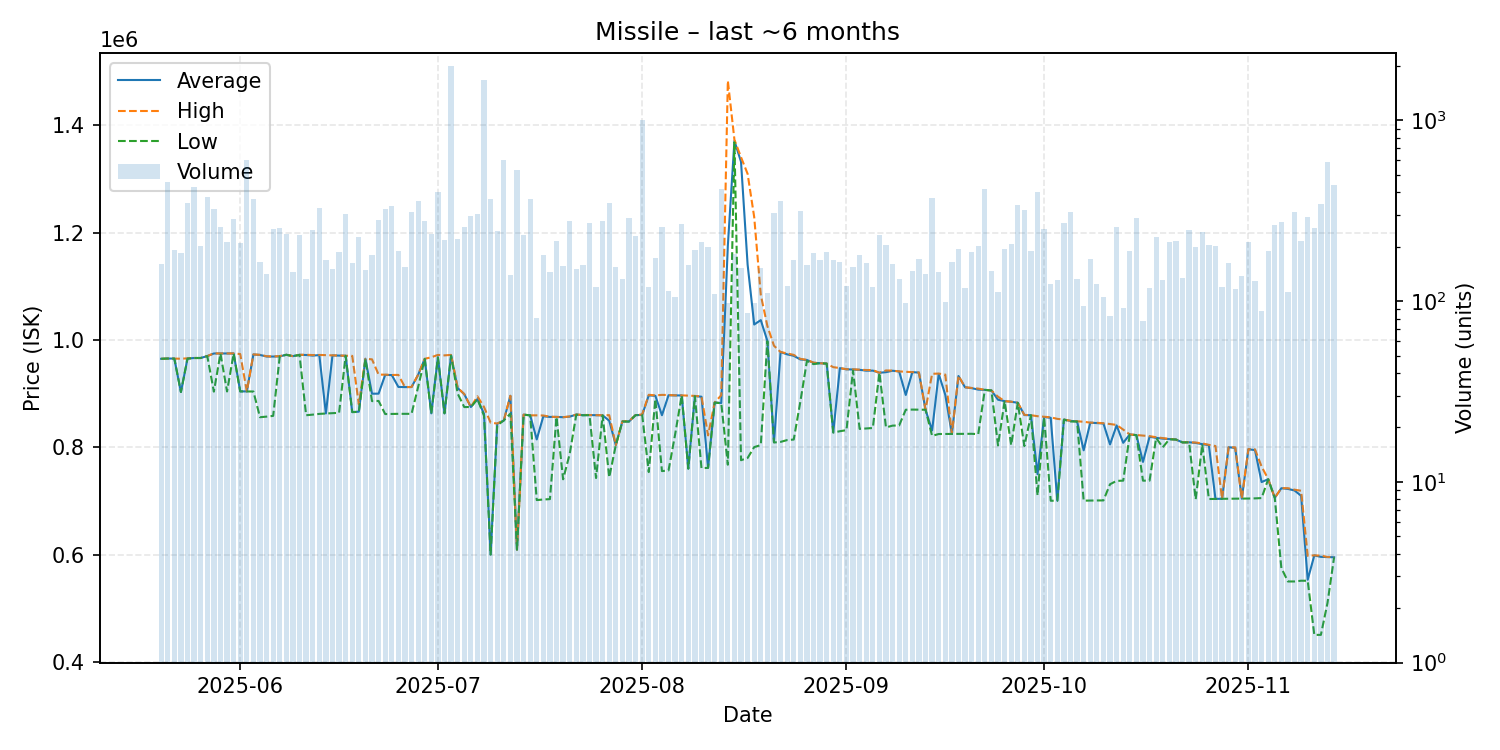

Source data for this figure (header and first rows):
date, average, highest, lowest, order_count, volume
2025-05-20, 964900, 964900, 964900, 61, 160
2025-05-21, 965400, 965400, 965400, 74, 454
2025-05-22, 965300, 965300, 965300, 67, 191
2025-05-23, 903000, 965100, 903000, 59, 184
2025-05-24, 965400, 965700, 965300, 92, 351
2025-05-25, 966400, 966400, 966400, 105, 429
2025-05-26, 966400, 966400, 966400, 74, 203
2025-05-27, 970000, 970000, 970000, 62, 376
2025-05-28, 974800, 974900, 903700, 86, 322
2025-05-29, 974900, 975000, 974800, 62, 257
2025-05-30, 974800, 974900, 904000, 73, 211
2025-05-31, 974900, 974900, 974800, 95, 283
2025-06-01, 904200, 973800, 904200, 97, 210
2025-06-02, 904200, 904200, 904200, 80, 601
2025-06-03, 973000, 973100, 904000, 97, 368
2025-06-04, 972100, 972300, 856100, 80, 164
2025-06-05, 969200, 969700, 857200, 74, 141
2025-06-06, 969100, 969200, 858600, 90, 251
2025-06-07, 969400, 970000, 969400, 110, 254
2025-06-08, 972400, 972400, 972400, 79, 234
2025-06-09, 969900, 969900, 969900, 66, 145
2025-06-10, 972300, 972300, 972200, 81, 231
2025-06-11, 972000, 972400, 859800, 63, 132
2025-06-12, 970900, 971900, 860900, 65, 248
2025-06-13, 971800, 972100, 862300, 78, 329
2025-06-14, 863100, 971700, 863000, 73, 168
2025-06-15, 971200, 971300, 863600, 58, 151
2025-06-16, 970800, 970900, 864300, 75, 187
2025-06-17, 970600, 970600, 970500, 64, 304
2025-06-18, 865700, 970400, 865600, 65, 162
2025-06-19, 866400, 880100, 866000, 77, 225
2025-06-20, 964900, 965000, 964500, 76, 148
2025-06-21, 899900, 963900, 886100, 75, 181
2025-06-22, 900000, 935400, 886400, 92, 280
2025-06-23, 934900, 935400, 862000, 93, 322
2025-06-24, 934600, 934800, 862200, 86, 336
2025-06-25, 912500, 934900, 862400, 76, 190
2025-06-26, 912200, 912300, 862300, 66, 155
2025-06-27, 912300, 912400, 862400, 67, 310
2025-06-28, 935100, 935200, 912500, 104, 360
2025-06-29, 964800, 964900, 964700, 90, 276
2025-06-30, 863300, 967800, 863100, 81, 234
2025-07-01, 967850, 972200, 967200, 110, 402
2025-07-02, 863300, 971300, 863300, 62, 218
2025-07-03, 971300, 972200, 970800, 111, 2005
2025-07-04, 910400, 911000, 900000, 58, 220
2025-07-05, 898900, 899300, 875000, 94, 256
2025-07-06, 875100, 875100, 875100, 80, 297
2025-07-07, 889900, 895000, 889800, 81, 303
2025-07-08, 862400, 875100, 858700, 68, 1679
2025-07-09, 600400, 845800, 600200, 63, 368
2025-07-10, 843900, 844400, 841000, 83, 243
2025-07-11, 850000, 850000, 850000, 57, 603
2025-07-12, 895900, 896000, 862800, 65, 139
2025-07-13, 609400, 609400, 609400, 94, 533
2025-07-14, 860800, 860900, 860800, 63, 232
2025-07-15, 859600, 859600, 859600, 60, 365
2025-07-16, 814746, 859600, 701700, 50, 81
2025-07-17, 857800, 859300, 702800, 72, 180
2025-07-18, 856600, 857000, 703500, 64, 145
... 119 more rows
